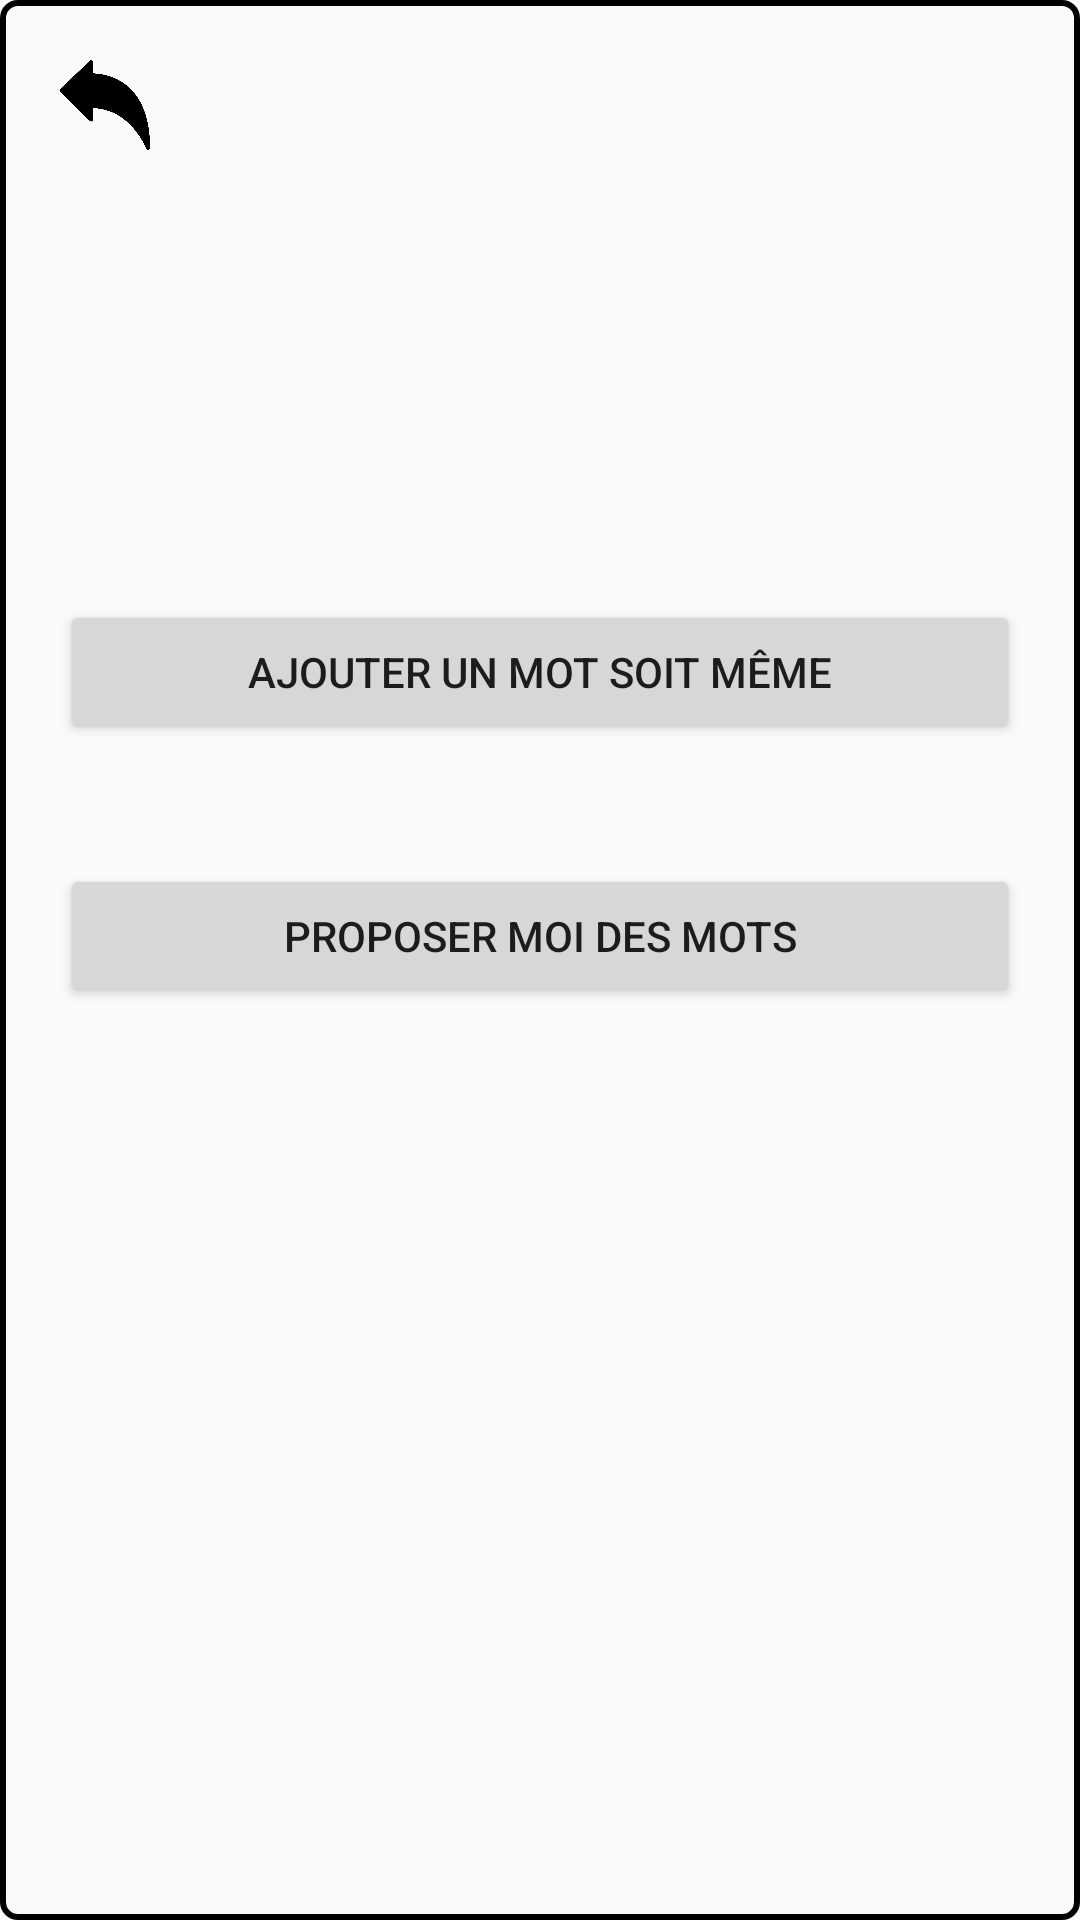

Produce the Android XML layout that renders to this screen, including the resource entries it uses.
<!-- AndroidManifest.xml: application theme AppTheme -->
<!-- res/layout/activity_add_word_popup.xml -->
<?xml version="1.0" encoding="utf-8"?>
<LinearLayout xmlns:android="http://schemas.android.com/apk/res/android"
    xmlns:app="http://schemas.android.com/apk/res-auto"
    xmlns:tools="http://schemas.android.com/tools"
    android:layout_width="match_parent"
    android:layout_height="match_parent"
    android:background="@drawable/popup"
    android:orientation="vertical"
    tools:context=".AddWordPopupMenu">

    <LinearLayout
        android:layout_width="wrap_content"
        android:layout_height="wrap_content"
        android:orientation="horizontal">

        <ImageButton
            android:id="@+id/backButton"
            android:layout_width="30dp"
            android:layout_height="30dp"
            android:layout_marginLeft="20dp"
            android:layout_marginTop="20dp"
            android:layout_weight="1"
            android:background="#00FFFFFF"
            android:scaleType="fitXY"
            app:srcCompat="@drawable/back_arrow_icon" />

    </LinearLayout>

    <Button
        android:id="@+id/manualModeButton"
        android:layout_width="match_parent"
        android:layout_height="wrap_content"
        android:layout_marginLeft="20dp"
        android:layout_marginTop="150dp"
        android:layout_marginRight="20dp"
        android:layout_marginBottom="20dp"
        android:text="ajouter un mot soit même" />

    <Button
        android:id="@+id/autoModeButton"
        android:layout_width="match_parent"
        android:layout_height="wrap_content"
        android:layout_marginLeft="20dp"
        android:layout_marginTop="20dp"
        android:layout_marginRight="20dp"
        android:layout_marginBottom="20dp"
        android:text="proposer moi des mots" />
</LinearLayout>
<!-- resources referenced by this layout -->
<resources>
  <!-- drawable back_arrow_icon: png bitmap (drawable, 27448 bytes) -->
  <!-- drawable popup (drawable) -->
  <?xml version="1.0" encoding="utf-8"?>
  <shape xmlns:android="http://schemas.android.com/apk/res/android">
      <stroke android:width="2dp"
          android:color="@color/black">
      </stroke>
      <corners android:radius="5dp">
      </corners>
  </shape>
  <style name="AppTheme" parent="Theme.AppCompat.Light.NoActionBar">
          
          <item name="colorPrimary">@color/colorPrimary</item>
          <item name="colorPrimaryDark">@color/colorPrimaryDark</item>
          <item name="colorAccent">@color/colorAccent</item>
      </style>
  <color name="black">#000000</color>
  <color name="colorPrimary">#008577</color>
  <color name="colorPrimaryDark">#00574B</color>
  <color name="colorAccent">#D81B60</color>
</resources>
